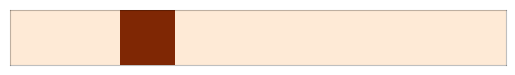

Recreate this plot in Python. (Note: this script raises an exception after producing the figure.)
# Code adapted from :
# https://github.com/rougier/numpy-tutorial

# %%
import numpy as np
import matplotlib.pyplot as plt

rng = np.random.default_rng(12)

sides = ["top", "bottom", "right", "left"]


def show_array2(Z, name):
    Z = np.atleast_2d(Z)
    rows, cols = Z.shape
    fig = plt.figure(dpi=72)
    fig.figsize = (cols / 4.0, rows / 4.0)
    ax = plt.subplot(111)
    plt.imshow(
        Z,
        cmap="Oranges",
        extent=[0, cols, 0, rows],
        vmin=0,
        vmax=max(1, Z.max()),
        interpolation="nearest",
        origin="upper",
    )
    plt.xticks([]), plt.yticks([])
    for pos in sides:
        ax.spines[pos].set_edgecolor("k")
        ax.spines[pos].set_alpha(0.25)
    plt.savefig("figures/%s" % name, dpi=72)


def show_array3(Z, name):
    Z = np.atleast_2d(Z)
    rows, cols = Z.shape[1], Z.shape[2]
    fig = plt.figure(figsize=(cols, rows), dpi=72, frameon=False)
    for i in range(Z.shape[0], 0, -1):
        d = 0.3 * (i - 0.5) / float(Z.shape[0])
        ax = plt.axes([d, d, 0.7, 0.7])
        plt.imshow(
            Z[Z.shape[0] - i],
            cmap="Oranges",
            extent=[0, cols, 0, rows],
            vmin=0,
            vmax=max(1, Z.max()),
            interpolation="nearest",
            origin="upper",
        )
        plt.xticks([]), plt.yticks([])
        for pos in sides:
            ax.spines[pos].set_edgecolor("k")
            ax.spines[pos].set_alpha(0.25)
    plt.savefig("figures/%s" % name, dpi=16)


# %%
# Vectors

rows, cols = 5, 9

x = np.array([0.0, 0.0, 1, 0.0, 0.0, 0.0, 0.0, 0.0, 0.0]) + 0.1
show_array2(x, "create-list-1.svg")

x = np.zeros(cols) + 0.1
show_array2(x, "create-zeros-1.svg")

x = np.full(cols, 0.5)
show_array2(x, "create-full-1.svg")

x = np.ones(cols) + 0.1
show_array2(x, "create-ones-1.svg")

x = np.arange(cols)
show_array2(x, "create-arange-1.svg")

x = rng.random(cols)
show_array2(x, "create-uniform-1.svg")

# %%
# Matrices

M = np.zeros((rows, cols)) + 0.1
show_array2(M, "create-zeros-2.svg")

M = np.ones((rows, cols)) + 0.1
show_array2(M, "create-ones-2.svg")

M = np.array(
    [
        [0.0, 0.0, 0.5, 0.0, 0.0, 0.0, 0.0, 0.0, 0.0],
        [1.0, 0.0, 0.0, 0.0, 0.0, 0.0, 0.0, 0.0, 0.0],
        [0.0, 0.4, 0.0, 0.0, 0.0, 0.0, 0.0, 0.0, 0.0],
        [0.0, 0.0, 0.0, 0.0, 0.0, 0.0, 0.0, 0.0, 0.0],
        [0.0, 0.0, 0.0, 0.0, 0.0, 0.0, 0.0, 0.0, 0.0],
    ]
)
M += 0.1
show_array2(M, "create-list-2.svg")

M = np.arange(rows * cols).reshape(rows, cols) + 0.1
show_array2(M, "create-arange-2.svg")

M = rng.random((rows, cols))
show_array2(M, "create-uniform-2.svg")

M = np.eye(rows, cols) + 0.1
show_array2(M, "create-eye-2.svg")

M = np.diag(np.arange(5)) + 0.1
show_array2(M, "create-diag-2.svg")

M = np.diag(np.arange(3), k=1) + 0.1
show_array2(M, "create-diagk-2.svg")

# %%
# Tensors
T = np.zeros((3, 5, 9)) + 0.1
show_array3(T, "create-zeros-3.svg")

T = np.ones((3, 5, 9)) + 0.1
show_array3(T, "create-ones-3.svg")

T = np.arange(3 * 5 * 9).reshape(3, 5, 9)
show_array3(T, "create-arange-3.svg")

T = rng.random((3, rows, cols))
show_array3(T, "create-uniform-3.svg")

# %%
# Slicing:

rows, cols = 3, 4

M = np.zeros((rows, cols)) + 0.1
M[2, 2] = 1
show_array2(M, "reshape-M.svg")

M = M.reshape(4, 3)
show_array2(M, "reshape-M-reshape(4,3).svg")

M = M.reshape(12, 1)
show_array2(M, "reshape-M-reshape(12,1).svg")

M = M.reshape(1, 12)
show_array2(M, "reshape-M-reshape(1,12).svg")

M = M.reshape(6, 2)
show_array2(M, "reshape-M-reshape(6,2).svg")

M = M.reshape(2, 6)
show_array2(M, "reshape-M-reshape(2,6).svg")

# %%
# Slicing

rows, cols = 5, 9

M = np.zeros((rows, cols)) + 0.1
show_array2(M, "slice-M.svg")

M = np.zeros((rows, cols)) + 0.1
M[...] = 1
show_array2(M, "slice-M[...].svg")

M = np.zeros((rows, cols)) + 0.1
M[:, ::2] = 1
show_array2(M, "slice-M[:,::2].svg")

M = np.zeros((rows, cols)) + 0.1
M[::2, :] = 1
show_array2(M, "slice-M[::2,:].svg")

M = np.zeros((rows, cols)) + 0.1
M[1, 1] = 1
show_array2(M, "slice-M[1,1].svg")

M = np.zeros((rows, cols)) + 0.1
M[:, 0] = 1
show_array2(M, "slice-M[:,0].svg")

M = np.zeros((rows, cols)) + 0.1
M[0, :] = 1
show_array2(M, "slice-M[0,:].svg")

M = np.zeros((rows, cols)) + 0.1
M[2:, 2:] = 1
show_array2(M, "slice-M[2:,2:].svg")

M = np.zeros((rows, cols)) + 0.1
M[:-2, :-2] = 1
show_array2(M, "slice-M[:-2,:-2].svg")

M = np.zeros((rows, cols)) + 0.1
M[2:4, 2:4] = 1
show_array2(M, "slice-M[2:4,2:4].svg")

M = np.zeros((rows, cols)) + 0.1
M[::2, ::2] = 1
show_array2(M, "slice-M[::2,::2].svg")

M = np.zeros((rows, cols)) + 0.1
M[3::2, 3::2] = 1
show_array2(M, "slice-M[3::2,3::2].svg")

# %%
# Operations

rows, cols = 3, 6
M = np.linspace(0, 1, rows * cols).reshape(rows, cols)

show_array2(M, "Operations-M.svg")

show_array2(np.where(M.copy() > 0.5, 0, 1), "Operations-where.svg")

show_array2(np.maximum(M.copy(), 0.5), "Operations-max.svg")

show_array2(np.minimum(M.copy(), 0.5), "Operations-min.svg")

show_array2(np.mean(M.copy(), axis=0), "Operations-mean0.svg")

show_array2(np.mean(M.copy(), axis=1), "Operations-mean1.svg")


# %%
